Photos from the image-classification dataset "Cay-sau-rieng" in the GitHub repository TonyVu258/dataset-build. Its 10 classes are: anthracnose disease, canker disease, fruit rot, mealybug infestation, pink disease, sooty mold, stem blight, stem cracking gummosis, thrips disease, yellow leaf.

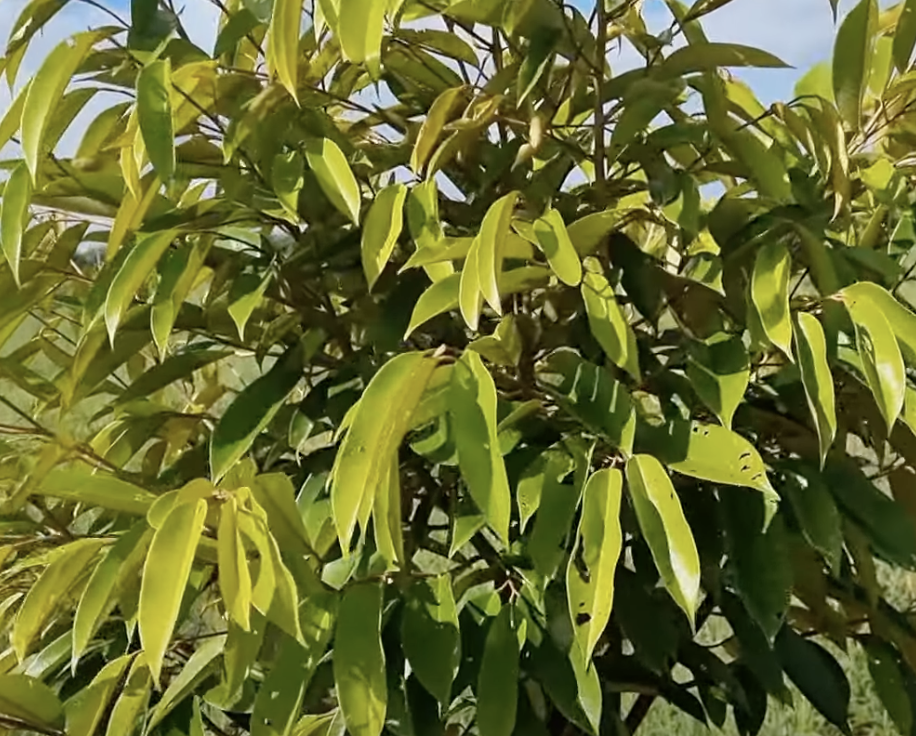
Label: yellow leaf

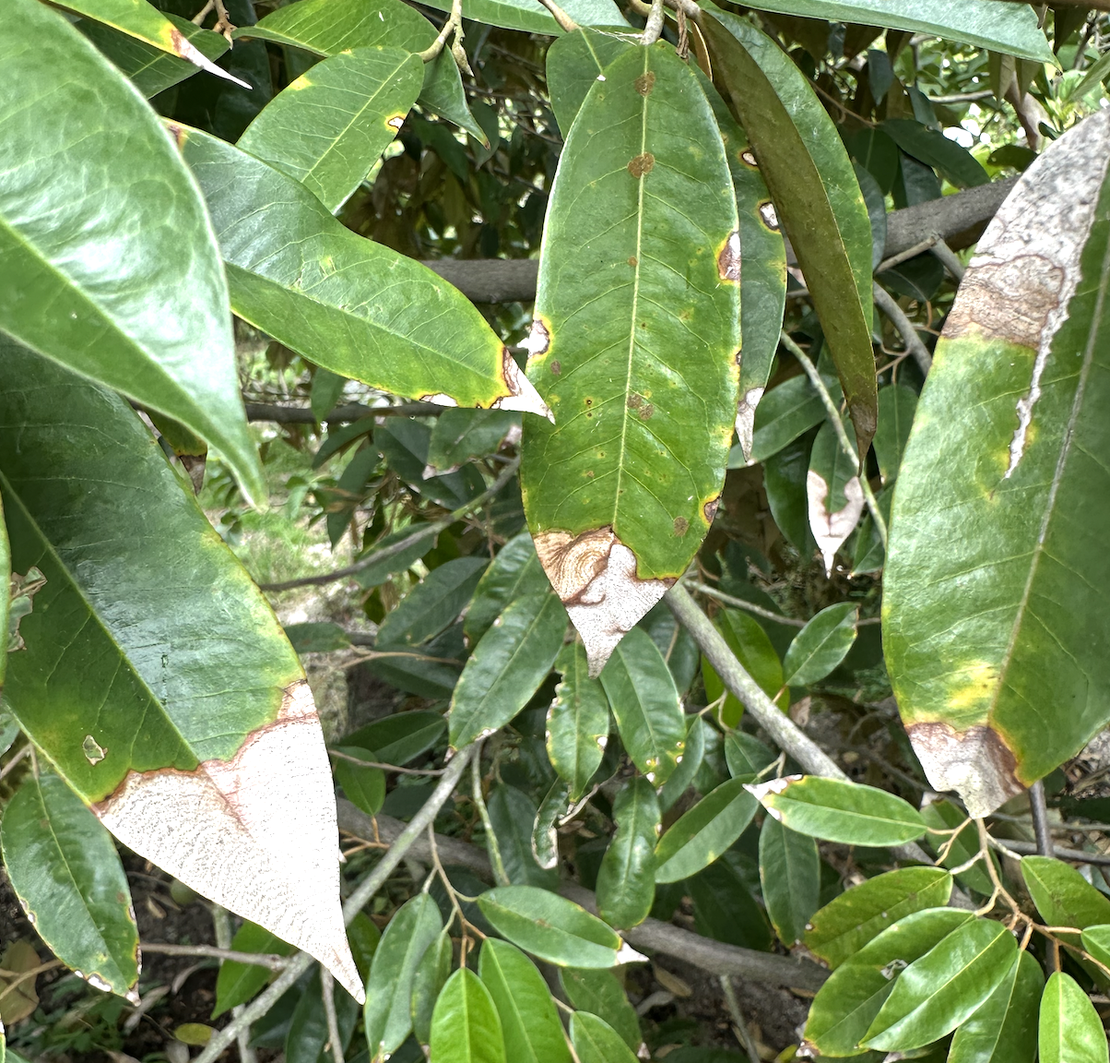
Label: anthracnose disease

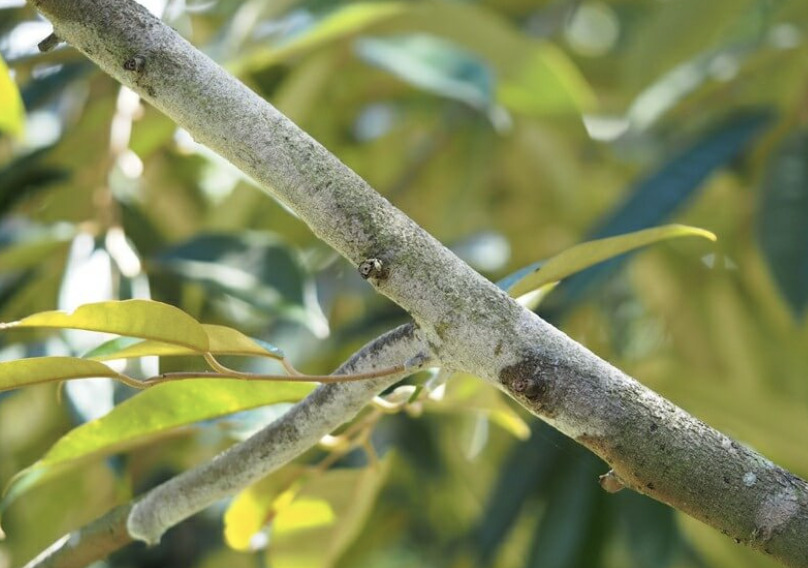
Label: pink disease

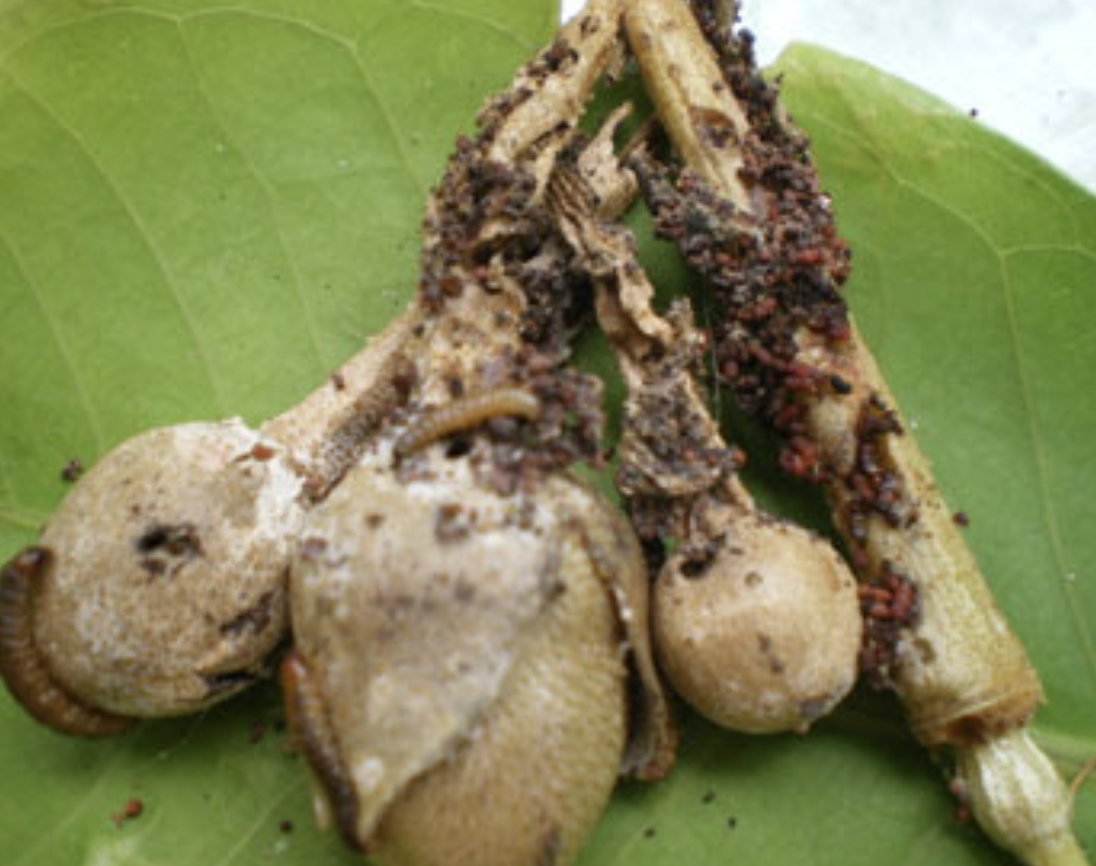
Label: sooty mold

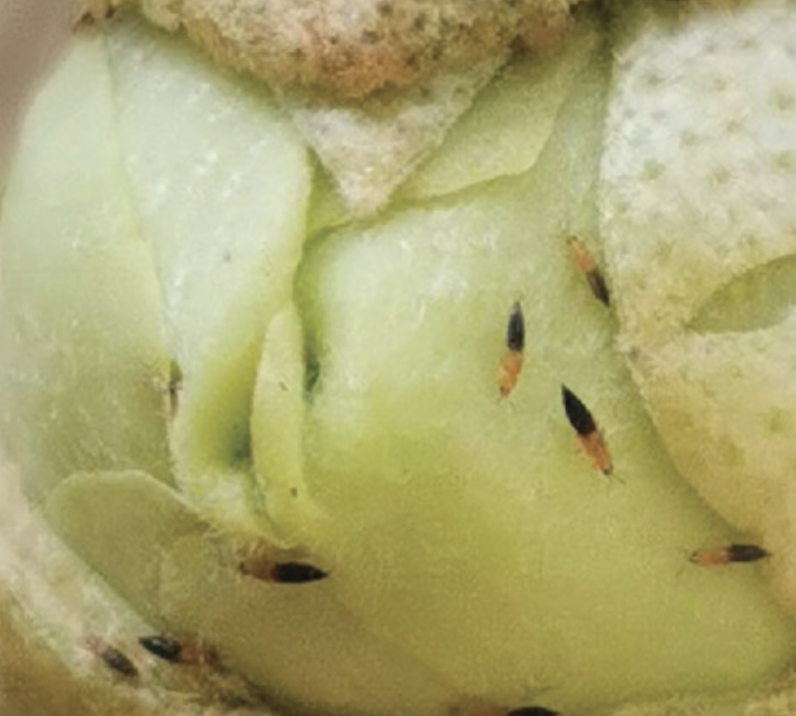
Label: thrips disease

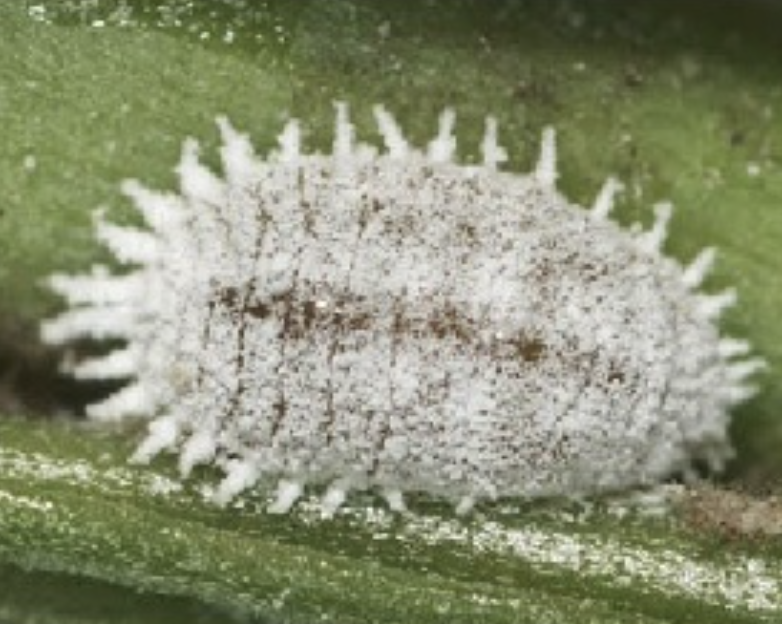
Label: mealybug infestation
